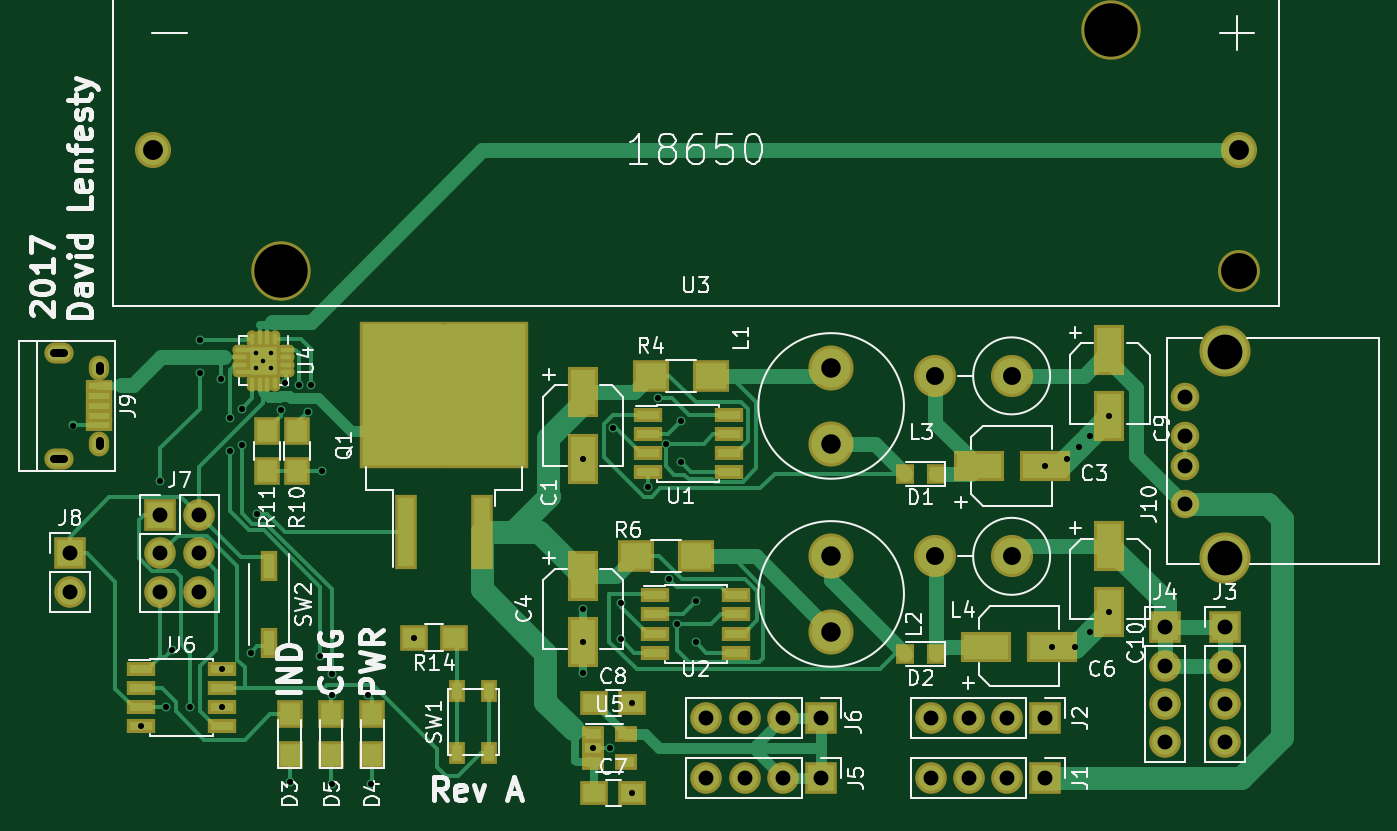
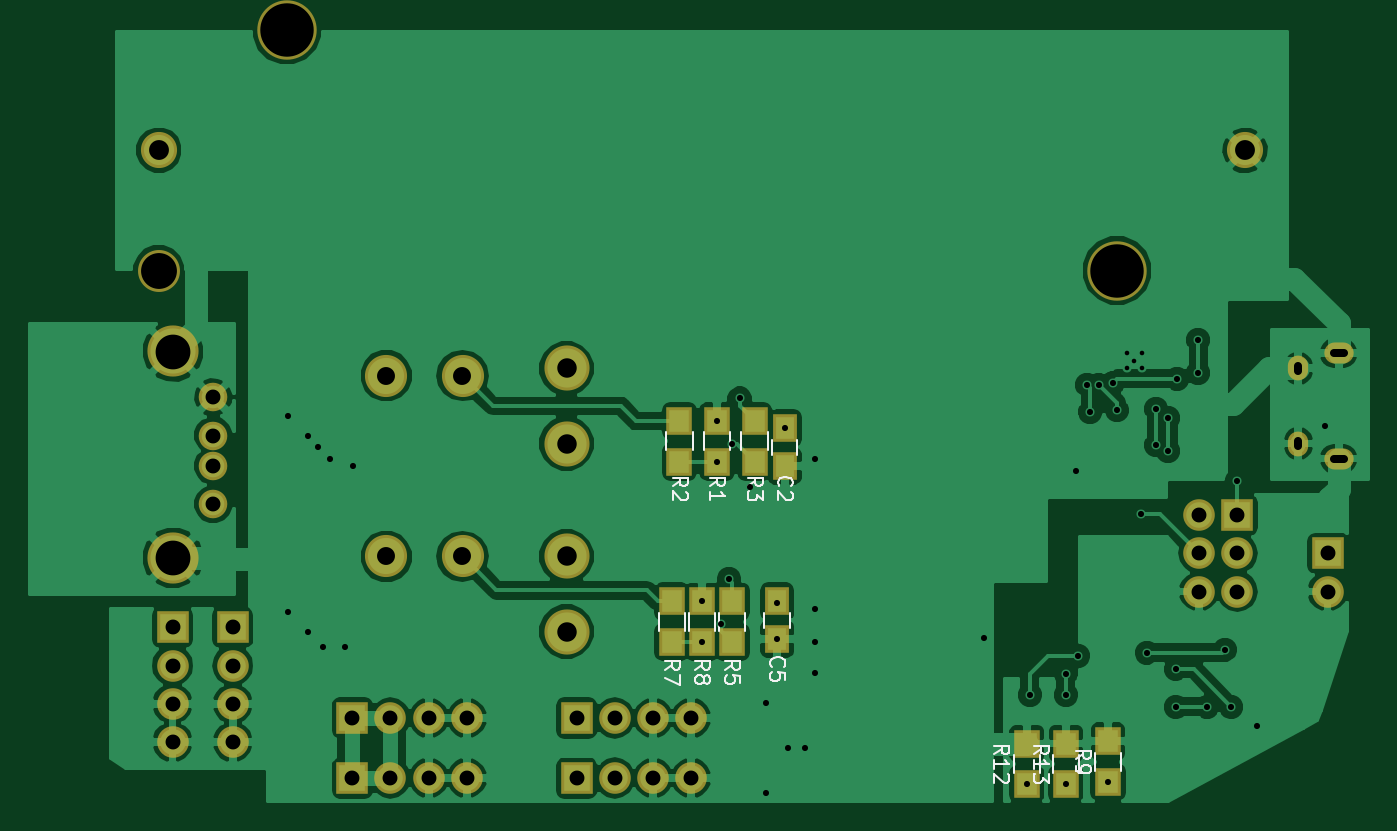
Circuit board: 7 layer files. Board 88.9 x 51.3 mm.
- bottom_copper: Altoids-PowerSupply-B.Cu.gbl (103799 bytes)
- bottom_mask: Altoids-PowerSupply-B.Mask.gbs (2660 bytes)
- bottom_silk: Altoids-PowerSupply-B.SilkS.gbo (9413 bytes)
- top_copper: Altoids-PowerSupply-F.Cu.gtl (23779 bytes)
- top_mask: Altoids-PowerSupply-F.Mask.gts (5108 bytes)
- top_silk: Altoids-PowerSupply-F.SilkS.gto (45997 bytes)
- drill: Altoids-PowerSupply.drl (2252 bytes)

=== bottom_copper: Altoids-PowerSupply-B.Cu.gbl (103799 bytes, source omitted) ===
=== bottom_mask: Altoids-PowerSupply-B.Mask.gbs ===
G04 #@! TF.FileFunction,Soldermask,Bot*
%FSLAX46Y46*%
G04 Gerber Fmt 4.6, Leading zero omitted, Abs format (unit mm)*
G04 Created by KiCad (PCBNEW 4.0.7) date 11/28/17 13:54:14*
%MOMM*%
%LPD*%
G01*
G04 APERTURE LIST*
%ADD10C,0.100000*%
%ADD11R,1.650000X1.900000*%
%ADD12R,2.100000X2.100000*%
%ADD13O,2.100000X2.100000*%
%ADD14O,1.350000X1.650000*%
%ADD15O,1.950000X1.400000*%
%ADD16C,1.900000*%
%ADD17C,3.400000*%
%ADD18C,3.000000*%
%ADD19C,2.800000*%
%ADD20O,2.800000X2.800000*%
%ADD21R,1.700000X1.900000*%
%ADD22C,2.400000*%
%ADD23C,3.950000*%
%ADD24C,2.790000*%
G04 APERTURE END LIST*
D10*
D11*
X125500000Y-72500000D03*
X125500000Y-75000000D03*
X126000000Y-84000000D03*
X126000000Y-86500000D03*
D12*
X154250000Y-95750000D03*
D13*
X151710000Y-95750000D03*
X149170000Y-95750000D03*
X146630000Y-95750000D03*
D12*
X89400000Y-80800000D03*
D13*
X89400000Y-83340000D03*
D14*
X91350000Y-68500000D03*
X91350000Y-73500000D03*
D15*
X88650000Y-67500000D03*
X88650000Y-74500000D03*
D16*
X163500000Y-70430000D03*
X163500000Y-72970000D03*
X163500000Y-75000000D03*
X163500000Y-77540000D03*
D17*
X166170000Y-67380000D03*
X166170000Y-81100000D03*
D18*
X140000000Y-73500000D03*
X140000000Y-68500000D03*
X140000000Y-81000000D03*
X140000000Y-86000000D03*
D19*
X152000000Y-69000000D03*
D20*
X146920000Y-69000000D03*
D19*
X152000000Y-81000000D03*
D20*
X146920000Y-81000000D03*
D21*
X130000000Y-74700000D03*
X130000000Y-72000000D03*
X132500000Y-72000000D03*
X132500000Y-74700000D03*
X127500000Y-72000000D03*
X127500000Y-74700000D03*
X129000000Y-84000000D03*
X129000000Y-86700000D03*
X133000000Y-84000000D03*
X133000000Y-86700000D03*
X131000000Y-86700000D03*
X131000000Y-84000000D03*
X104000000Y-96000000D03*
X104000000Y-93300000D03*
X109400000Y-96150000D03*
X109400000Y-93450000D03*
X106800000Y-96150000D03*
X106800000Y-93450000D03*
D22*
X167110000Y-54000000D03*
X94890000Y-54000000D03*
D23*
X158600000Y-46000000D03*
X103400000Y-62000000D03*
D24*
X167110000Y-62000000D03*
D12*
X154250000Y-91750000D03*
D13*
X151710000Y-91750000D03*
X149170000Y-91750000D03*
X146630000Y-91750000D03*
D12*
X166200000Y-85720000D03*
D13*
X166200000Y-88260000D03*
X166200000Y-90800000D03*
X166200000Y-93340000D03*
D12*
X162200000Y-85720000D03*
D13*
X162200000Y-88260000D03*
X162200000Y-90800000D03*
X162200000Y-93340000D03*
D12*
X139330000Y-95750000D03*
D13*
X136790000Y-95750000D03*
X134250000Y-95750000D03*
X131710000Y-95750000D03*
D12*
X139330000Y-91750000D03*
D13*
X136790000Y-91750000D03*
X134250000Y-91750000D03*
X131710000Y-91750000D03*
D12*
X95400000Y-78260000D03*
D13*
X97940000Y-78260000D03*
X95400000Y-80800000D03*
X97940000Y-80800000D03*
X95400000Y-83340000D03*
X97940000Y-83340000D03*
M02*

=== bottom_silk: Altoids-PowerSupply-B.SilkS.gbo (9413 bytes, source omitted) ===
=== top_copper: Altoids-PowerSupply-F.Cu.gtl (23779 bytes, source omitted) ===
=== top_mask: Altoids-PowerSupply-F.Mask.gts ===
G04 #@! TF.FileFunction,Soldermask,Top*
%FSLAX46Y46*%
G04 Gerber Fmt 4.6, Leading zero omitted, Abs format (unit mm)*
G04 Created by KiCad (PCBNEW 4.0.7) date 11/28/17 13:54:14*
%MOMM*%
%LPD*%
G01*
G04 APERTURE LIST*
%ADD10C,0.100000*%
%ADD11R,1.950000X1.000000*%
%ADD12R,2.000000X3.400000*%
%ADD13R,3.400000X2.000000*%
%ADD14R,1.900000X1.650000*%
%ADD15R,1.200000X1.300000*%
%ADD16R,1.700000X1.900000*%
%ADD17R,2.100000X2.100000*%
%ADD18O,2.100000X2.100000*%
%ADD19R,1.750000X0.800000*%
%ADD20O,1.350000X1.650000*%
%ADD21O,1.950000X1.400000*%
%ADD22C,1.900000*%
%ADD23C,3.400000*%
%ADD24C,3.000000*%
%ADD25C,2.800000*%
%ADD26O,2.800000X2.800000*%
%ADD27R,1.500000X5.000000*%
%ADD28R,11.200000X9.800000*%
%ADD29R,2.400000X2.100000*%
%ADD30C,2.400000*%
%ADD31C,3.950000*%
%ADD32C,2.790000*%
%ADD33O,0.700000X1.150000*%
%ADD34O,1.150000X0.700000*%
%ADD35R,1.300000X1.300000*%
%ADD36R,1.460000X1.050000*%
%ADD37R,1.900000X1.700000*%
%ADD38R,1.050000X1.450000*%
%ADD39R,1.160000X2.000000*%
G04 APERTURE END LIST*
D10*
D11*
X128300000Y-83595000D03*
X128300000Y-84865000D03*
X128300000Y-86135000D03*
X128300000Y-87405000D03*
X133700000Y-87405000D03*
X133700000Y-86135000D03*
X133700000Y-84865000D03*
X133700000Y-83595000D03*
D12*
X123500000Y-70100000D03*
X123500000Y-74500000D03*
D13*
X149800000Y-75000000D03*
X154200000Y-75000000D03*
D12*
X123500000Y-82300000D03*
X123500000Y-86700000D03*
D13*
X150300000Y-87000000D03*
X154700000Y-87000000D03*
D14*
X124250000Y-96750000D03*
X126750000Y-96750000D03*
X124250000Y-90750000D03*
X126750000Y-90750000D03*
D12*
X158500000Y-67300000D03*
X158500000Y-71700000D03*
X158500000Y-80300000D03*
X158500000Y-84700000D03*
D15*
X147000000Y-75500000D03*
X144900000Y-75500000D03*
X147000000Y-87500000D03*
X144900000Y-87500000D03*
D16*
X104000000Y-94200000D03*
X104000000Y-91500000D03*
X109500000Y-94200000D03*
X109500000Y-91500000D03*
X106750000Y-94200000D03*
X106750000Y-91500000D03*
D17*
X154250000Y-95750000D03*
D18*
X151710000Y-95750000D03*
X149170000Y-95750000D03*
X146630000Y-95750000D03*
D17*
X89400000Y-80800000D03*
D18*
X89400000Y-83340000D03*
D19*
X91350000Y-69700000D03*
X91350000Y-70350000D03*
X91350000Y-71000000D03*
X91350000Y-71650000D03*
X91350000Y-72300000D03*
D20*
X91350000Y-68500000D03*
X91350000Y-73500000D03*
D21*
X88650000Y-67500000D03*
X88650000Y-74500000D03*
D22*
X163500000Y-70430000D03*
X163500000Y-72970000D03*
X163500000Y-75000000D03*
X163500000Y-77540000D03*
D23*
X166170000Y-67380000D03*
X166170000Y-81100000D03*
D24*
X140000000Y-73500000D03*
X140000000Y-68500000D03*
X140000000Y-81000000D03*
X140000000Y-86000000D03*
D25*
X152000000Y-69000000D03*
D26*
X146920000Y-69000000D03*
D25*
X152000000Y-81000000D03*
D26*
X146920000Y-81000000D03*
D27*
X111710000Y-79400000D03*
X116790000Y-79400000D03*
D28*
X114250000Y-70250000D03*
D29*
X132000000Y-69000000D03*
X128000000Y-69000000D03*
X131000000Y-81000000D03*
X127000000Y-81000000D03*
D16*
X104500000Y-72650000D03*
X104500000Y-75350000D03*
X102500000Y-72650000D03*
X102500000Y-75350000D03*
D11*
X127800000Y-71595000D03*
X127800000Y-72865000D03*
X127800000Y-74135000D03*
X127800000Y-75405000D03*
X133200000Y-75405000D03*
X133200000Y-74135000D03*
X133200000Y-72865000D03*
X133200000Y-71595000D03*
D30*
X167110000Y-54000000D03*
X94890000Y-54000000D03*
D31*
X158600000Y-46000000D03*
X103400000Y-62000000D03*
D32*
X167110000Y-62000000D03*
D33*
X103000000Y-66525000D03*
X102500000Y-66525000D03*
X102000000Y-66525000D03*
X101500000Y-66525000D03*
D34*
X100775000Y-67250000D03*
X100775000Y-67750000D03*
X100775000Y-68250000D03*
X100775000Y-68750000D03*
D33*
X101500000Y-69475000D03*
X102000000Y-69475000D03*
X102500000Y-69475000D03*
X103000000Y-69475000D03*
D34*
X103725000Y-68750000D03*
X103725000Y-68250000D03*
X103725000Y-67750000D03*
X103725000Y-67250000D03*
D35*
X101800000Y-68450000D03*
X102700000Y-68450000D03*
X101800000Y-67550000D03*
X102700000Y-67550000D03*
D36*
X124150000Y-92800000D03*
X124150000Y-93750000D03*
X124150000Y-94700000D03*
X126350000Y-94700000D03*
X126350000Y-92800000D03*
D11*
X94100000Y-88495000D03*
X94100000Y-89765000D03*
X94100000Y-91035000D03*
X94100000Y-92305000D03*
X99500000Y-92305000D03*
X99500000Y-91035000D03*
X99500000Y-89765000D03*
X99500000Y-88495000D03*
D17*
X154250000Y-91750000D03*
D18*
X151710000Y-91750000D03*
X149170000Y-91750000D03*
X146630000Y-91750000D03*
D17*
X166200000Y-85720000D03*
D18*
X166200000Y-88260000D03*
X166200000Y-90800000D03*
X166200000Y-93340000D03*
D17*
X162200000Y-85720000D03*
D18*
X162200000Y-88260000D03*
X162200000Y-90800000D03*
X162200000Y-93340000D03*
D17*
X139330000Y-95750000D03*
D18*
X136790000Y-95750000D03*
X134250000Y-95750000D03*
X131710000Y-95750000D03*
D17*
X139330000Y-91750000D03*
D18*
X136790000Y-91750000D03*
X134250000Y-91750000D03*
X131710000Y-91750000D03*
D17*
X95400000Y-78260000D03*
D18*
X97940000Y-78260000D03*
X95400000Y-80800000D03*
X97940000Y-80800000D03*
X95400000Y-83340000D03*
X97940000Y-83340000D03*
D37*
X114950000Y-86400000D03*
X112250000Y-86400000D03*
D38*
X115125000Y-94075000D03*
X115125000Y-89925000D03*
X117275000Y-94075000D03*
X117275000Y-89925000D03*
D39*
X102600000Y-81660000D03*
X102600000Y-86740000D03*
M02*

=== top_silk: Altoids-PowerSupply-F.SilkS.gto (45997 bytes, source omitted) ===
=== drill: Altoids-PowerSupply.drl ===
M48
;DRILL file {KiCad 4.0.7} date 11/28/17 13:54:18
;FORMAT={-:-/ absolute / inch / decimal}
FMAT,2
INCH,TZ
T1C0.012
T2C0.016
T3C0.020
T4C0.022
T5C0.039
T6C0.047
T7C0.051
T8C0.052
T9C0.091
T10C0.094
T11C0.140
%
G90
G05
M72
T1
X4.0059Y-2.6575
X4.0059Y-2.6969
X4.0256Y-2.6772
X4.0453Y-2.6575
X4.0453Y-2.6969
T2
X3.5276Y-2.8465
X3.7047Y-3.6341
X3.7559Y-2.9921
X3.7717Y-3.5827
X3.7874Y-3.4331
X3.8346Y-3.5827
X3.8583Y-2.622
X3.8583Y-2.7087
X3.9134Y-2.7244
X3.9173Y-3.4841
X3.9173Y-3.5841
X3.937Y-2.8268
X3.937Y-2.9134
X3.9685Y-2.8031
X3.9685Y-2.8976
X3.9921Y-3.4409
X4.0079Y-3.0787
X4.0713Y-2.8068
X4.0817Y-2.7343
X4.0945Y-3.7795
X4.1182Y-2.74
X4.1417Y-2.811
X4.1497Y-2.7402
X4.1732Y-3.4488
X4.1791Y-2.9665
X4.2047Y-3.4961
X4.2047Y-3.5512
X4.2047Y-3.7854
X4.2992Y-3.5512
X4.3071Y-3.7854
X4.4193Y-3.4016
X4.8622Y-2.9331
X4.8622Y-3.3268
X4.8622Y-3.4134
X4.8622Y-3.4941
X4.8878Y-3.6909
X4.9331Y-3.6909
X4.9409Y-2.8543
X4.9606Y-3.4055
X4.9619Y-3.312
X4.9902Y-3.5728
X4.9902Y-3.8091
X5.0315Y-3.0079
X5.0591Y-2.7756
X5.0787Y-2.8937
X5.0872Y-3.2494
X5.1083Y-3.3661
X5.1181Y-2.8346
X5.1181Y-2.9409
X5.1575Y-3.3071
X5.1575Y-3.4134
X6.0709Y-2.9528
X6.0906Y-3.4252
X6.1299Y-2.9331
X6.1496Y-3.4252
X6.1614Y-2.9016
X6.189Y-2.874
X6.189Y-3.3858
X6.2402Y-2.8228
X6.2402Y-3.3346
T5
X3.5197Y-3.1811
X3.5197Y-3.2811
X3.7559Y-3.0811
X3.7559Y-3.1811
X3.7559Y-3.2811
X3.8559Y-3.0811
X3.8559Y-3.1811
X3.8559Y-3.2811
X5.1854Y-3.6122
X5.1854Y-3.7697
X5.2854Y-3.6122
X5.2854Y-3.7697
X5.3854Y-3.6122
X5.3854Y-3.7697
X5.4854Y-3.6122
X5.4854Y-3.7697
X5.7728Y-3.6122
X5.7728Y-3.7697
X5.8728Y-3.6122
X5.8728Y-3.7697
X5.9728Y-3.6122
X5.9728Y-3.7697
X6.0728Y-3.6122
X6.0728Y-3.7697
X6.3858Y-3.3748
X6.3858Y-3.4748
X6.3858Y-3.5748
X6.3858Y-3.6748
X6.437Y-2.7728
X6.437Y-2.8728
X6.437Y-2.9528
X6.437Y-3.0528
X6.5433Y-3.3748
X6.5433Y-3.4748
X6.5433Y-3.5748
X6.5433Y-3.6748
T6
X5.7843Y-2.7165
X5.7843Y-3.189
X5.9843Y-2.7165
X5.9843Y-3.189
T7
X5.5118Y-2.6969
X5.5118Y-2.8937
X5.5118Y-3.189
X5.5118Y-3.3858
T8
X3.7358Y-2.126
X6.5791Y-2.126
T9
X6.5421Y-2.6528
X6.5421Y-3.1929
T10
X6.5791Y-2.4409
T11
X4.0709Y-2.4409
X6.2441Y-1.811
T3
X3.4774Y-2.6575G85X3.503Y-2.6575
G05
X3.4774Y-2.9331G85X3.503Y-2.9331
G05
T4
X3.5965Y-2.6909G85X3.5965Y-2.7028
G05
X3.5965Y-2.8878G85X3.5965Y-2.8996
G05
T0
M30
